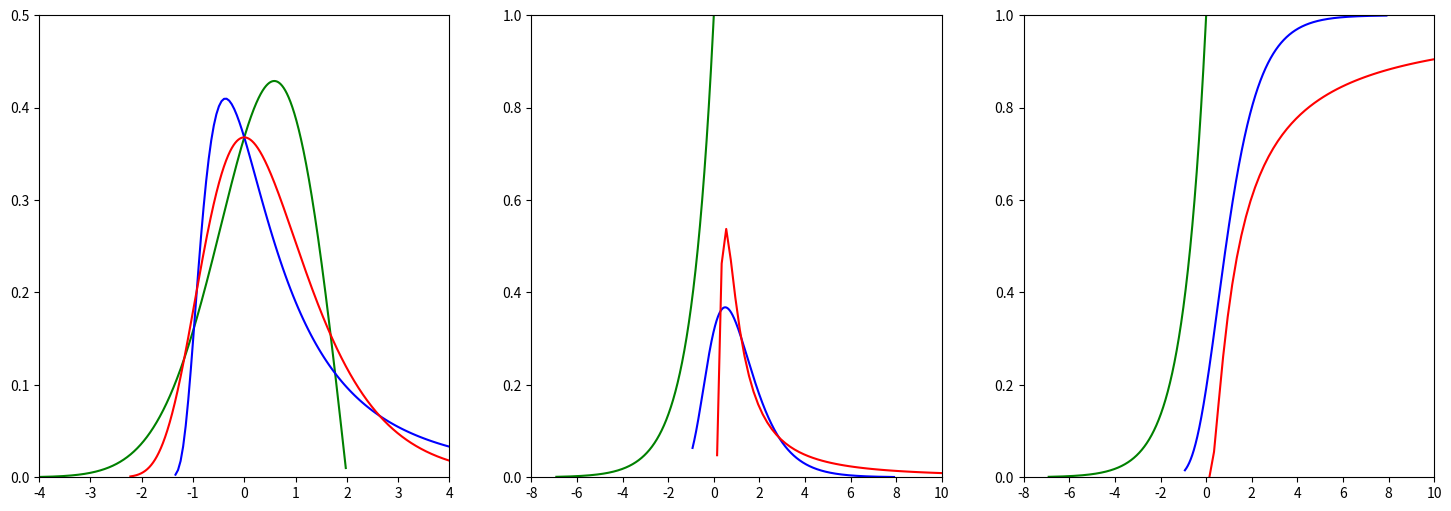

Write the Python code that produced this figure.
from scipy.stats import genextreme
from scipy.stats import gumbel_r
from scipy.stats import invweibull
from scipy.stats import weibull_max
import matplotlib.pyplot as plt
import  numpy as np
plt.figure(figsize=(18, 6))

plt.subplot(131)
c=0.5
x = np.linspace(genextreme.ppf(0.0001, c),
                genextreme.ppf(0.9999, c), 4000)
plt.plot(x, genextreme.pdf(x, c), 'g')

c=-0.5
x = np.linspace(genextreme.ppf(0.0001, c),
                genextreme.ppf(0.9999, c), 4000)
plt.plot(x, genextreme.pdf(x, c), 'b')

c=0
x = np.linspace(genextreme.ppf(0.0001, c),
                genextreme.ppf(0.9999, c), 4000)
plt.plot(x, genextreme.pdf(x, c), 'r')

plt.axis([-4,4,0,0.5])


plt.subplot(132)
c = 1
x = np.linspace(gumbel_r.ppf(0.001, c),
                gumbel_r.ppf(0.999, c), 5000)
plt.plot(x, gumbel_r.pdf(x,0.5), 'b')

x = np.linspace(invweibull.ppf(0.001, c),
                invweibull.ppf(0.999, c), 5000)
plt.plot(x, invweibull.pdf(x,c), 'r')

x = np.linspace(weibull_max.ppf(0.001, c),
                weibull_max.ppf(0.999, c), 5000)
plt.plot(x, weibull_max.pdf(x,c), 'g')
plt.axis([-8,10,0,1])

plt.subplot(133)
c = 1
x = np.linspace(gumbel_r.ppf(0.001, c),
                gumbel_r.ppf(0.999, c), 5000)
plt.plot(x, gumbel_r.cdf(x,0.5), 'b')

x = np.linspace(invweibull.ppf(0.001, c),
                invweibull.ppf(0.999, c), 5000)
plt.plot(x, invweibull.cdf(x,c), 'r')

x = np.linspace(weibull_max.ppf(0.001, c),
                weibull_max.ppf(0.999, c), 5000)
plt.plot(x, weibull_max.cdf(x,c), 'g')
plt.axis([-8,10,0,1])

plt.show()

